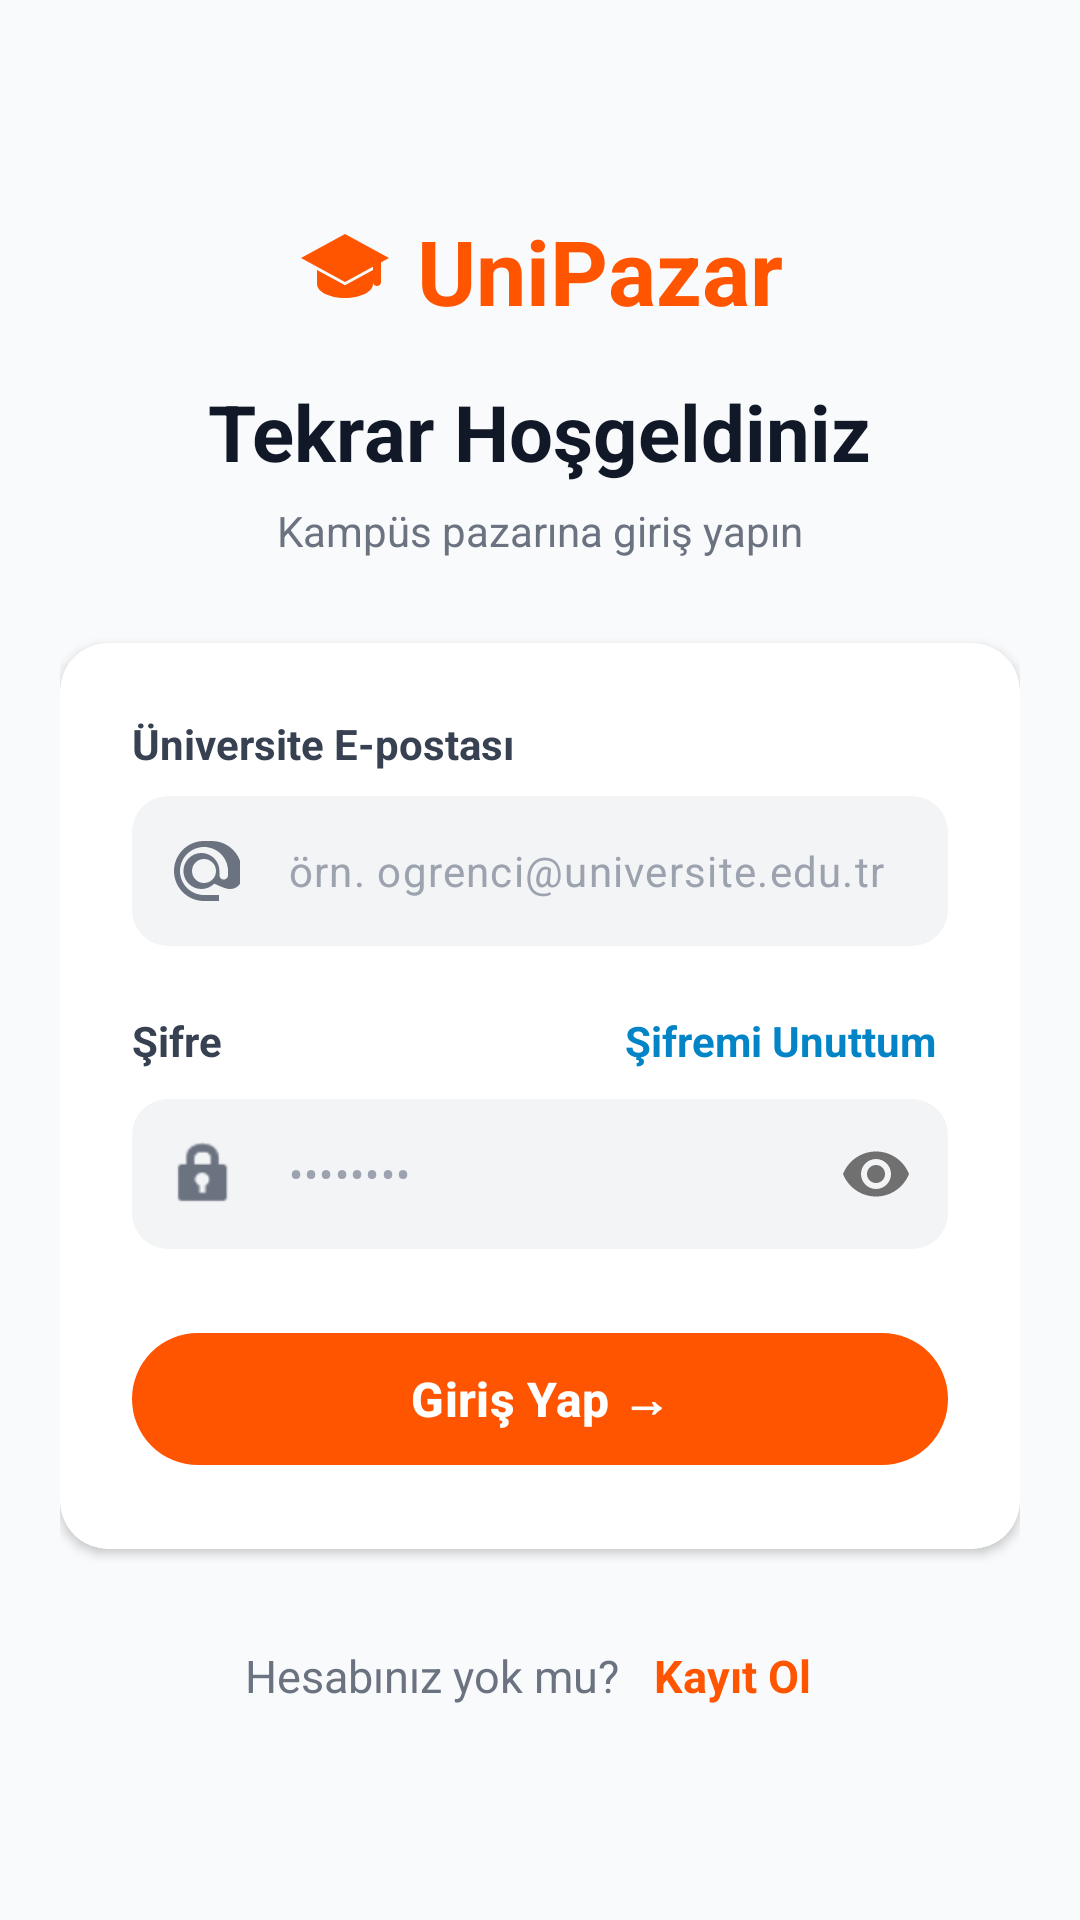

Reconstruct the res/layout file that produces this screen, plus the resources it refers to.
<!-- AndroidManifest.xml: application theme Theme.UniPazar -->
<!-- res/layout/activity_login.xml -->
<?xml version="1.0" encoding="utf-8"?>
<androidx.core.widget.NestedScrollView 
    xmlns:android="http://schemas.android.com/apk/res/android"
    xmlns:app="http://schemas.android.com/apk/res-auto"
    android:layout_width="match_parent"
    android:layout_height="match_parent"
    android:fillViewport="true"
    android:background="@color/bg_main">

    <LinearLayout
        android:layout_width="match_parent"
        android:layout_height="wrap_content"
        android:orientation="vertical"
        android:padding="20dp"
        android:gravity="center_horizontal">

        
        <View
            android:layout_width="match_parent"
            android:layout_height="50dp" />

        
        <LinearLayout
            android:layout_width="wrap_content"
            android:layout_height="wrap_content"
            android:orientation="horizontal"
            android:gravity="center_vertical"
            android:layout_marginBottom="16dp">

            <ImageView
                android:layout_width="32dp"
                android:layout_height="32dp"
                android:src="@drawable/ic_grad_cap"
                android:scaleType="fitCenter" />

            <TextView
                android:layout_width="wrap_content"
                android:layout_height="wrap_content"
                android:text="UniPazar"
                android:textSize="30sp"
                android:textStyle="bold"
                android:textColor="@color/unipazar_orange"
                android:layout_marginStart="8dp" />
        </LinearLayout>

        
        <TextView
            android:layout_width="wrap_content"
            android:layout_height="wrap_content"
            android:text="Tekrar Hoşgeldiniz"
            android:textSize="26sp"
            android:textStyle="bold"
            android:textColor="@color/text_primary" />

        <TextView
            android:layout_width="wrap_content"
            android:layout_height="wrap_content"
            android:text="Kampüs pazarına giriş yapın"
            android:textSize="14sp"
            android:textColor="@color/text_secondary"
            android:layout_marginTop="6dp"
            android:layout_marginBottom="28dp" />

        
        <androidx.cardview.widget.CardView
            android:layout_width="match_parent"
            android:layout_height="wrap_content"
            app:cardCornerRadius="16dp"
            app:cardElevation="2dp"
            app:cardBackgroundColor="@color/bg_card"
            android:layout_marginBottom="24dp">

            <LinearLayout
                android:layout_width="match_parent"
                android:layout_height="wrap_content"
                android:orientation="vertical"
                android:padding="24dp">

                
                <TextView
                    android:layout_width="wrap_content"
                    android:layout_height="wrap_content"
                    android:text="Üniversite E-postası"
                    android:textSize="14sp"
                    android:textStyle="bold"
                    android:textColor="@color/text_dark_gray" />

                <com.google.android.material.textfield.TextInputLayout
                    android:layout_width="match_parent"
                    android:layout_height="wrap_content"
                    app:boxBackgroundMode="filled"
                    app:boxBackgroundColor="@color/bg_input"
                    app:boxStrokeWidth="0dp"
                    app:boxStrokeWidthFocused="0dp"
                    app:boxCornerRadiusTopStart="12dp"
                    app:boxCornerRadiusTopEnd="12dp"
                    app:boxCornerRadiusBottomStart="12dp"
                    app:boxCornerRadiusBottomEnd="12dp"
                    app:hintEnabled="false"
                    app:startIconDrawable="@drawable/ic_at"
                    app:startIconTint="@color/text_secondary"
                    android:layout_marginTop="8dp"
                    android:layout_marginBottom="20dp">

                    <com.google.android.material.textfield.TextInputEditText
                        android:id="@+id/etEmail"
                        android:layout_width="match_parent"
                        android:layout_height="50dp"
                        android:paddingTop="12dp"
                        android:paddingBottom="12dp"
                        android:hint="örn. ogrenci@universite.edu.tr"
                        android:textColor="@color/text_primary"
                        android:textColorHint="@color/text_hint"
                        android:textSize="14sp"
                        android:inputType="textEmailAddress"
                        android:singleLine="true" />
                </com.google.android.material.textfield.TextInputLayout>

                
                <RelativeLayout
                    android:layout_width="match_parent"
                    android:layout_height="wrap_content">

                    <TextView
                        android:layout_width="wrap_content"
                        android:layout_height="wrap_content"
                        android:text="Şifre"
                        android:textSize="14sp"
                        android:textStyle="bold"
                        android:textColor="@color/text_dark_gray"
                        android:layout_alignParentLeft="true"
                        android:layout_centerVertical="true" />

                    <TextView
                        android:id="@+id/tvForgotPassword"
                        android:layout_width="wrap_content"
                        android:layout_height="wrap_content"
                        android:text="Şifremi Unuttum"
                        android:textSize="14sp"
                        android:textStyle="bold"
                        android:textColor="#0284C7"
                        android:clickable="true"
                        android:focusable="true"
                        android:paddingHorizontal="4dp"
                        android:paddingVertical="2dp"
                        android:layout_alignParentRight="true"
                        android:layout_centerVertical="true" />
                </RelativeLayout>

                <com.google.android.material.textfield.TextInputLayout
                    android:layout_width="match_parent"
                    android:layout_height="wrap_content"
                    app:boxBackgroundMode="filled"
                    app:boxBackgroundColor="@color/bg_input"
                    app:boxStrokeWidth="0dp"
                    app:boxStrokeWidthFocused="0dp"
                    app:boxCornerRadiusTopStart="12dp"
                    app:boxCornerRadiusTopEnd="12dp"
                    app:boxCornerRadiusBottomStart="12dp"
                    app:boxCornerRadiusBottomEnd="12dp"
                    app:hintEnabled="false"
                    app:passwordToggleEnabled="true"
                    app:startIconDrawable="@android:drawable/ic_lock_idle_lock"
                    app:startIconTint="@color/text_secondary"
                    android:layout_marginTop="8dp"
                    android:layout_marginBottom="24dp">

                    <com.google.android.material.textfield.TextInputEditText
                        android:id="@+id/etPassword"
                        android:layout_width="match_parent"
                        android:layout_height="50dp"
                        android:paddingTop="12dp"
                        android:paddingBottom="12dp"
                        android:hint="••••••••"
                        android:textColor="@color/text_primary"
                        android:textColorHint="@color/text_hint"
                        android:textSize="14sp"
                        android:inputType="textPassword"
                        android:singleLine="true" />
                </com.google.android.material.textfield.TextInputLayout>

                
                <com.google.android.material.button.MaterialButton
                    android:id="@+id/btnLogin"
                    android:layout_width="match_parent"
                    android:layout_height="52dp"
                    android:text="Giriş Yap →"
                    android:textColor="@color/bg_card"
                    app:backgroundTint="@color/unipazar_orange"
                    app:cornerRadius="26dp"
                    android:textSize="16sp"
                    android:textStyle="bold" />



            </LinearLayout>
        </androidx.cardview.widget.CardView>

        
        <LinearLayout
            android:layout_width="wrap_content"
            android:layout_height="wrap_content"
            android:orientation="horizontal"
            android:layout_marginBottom="40dp"
            android:gravity="center">

            <TextView
                android:layout_width="wrap_content"
                android:layout_height="wrap_content"
                android:text="Hesabınız yok mu? "
                android:textColor="@color/text_secondary"
                android:textSize="15sp" />

            <TextView
                android:id="@+id/tvGoToRegister"
                android:layout_width="wrap_content"
                android:layout_height="wrap_content"
                android:text="Kayıt Ol"
                android:textColor="@color/unipazar_orange"
                android:textSize="15sp"
                android:textStyle="bold"
                android:clickable="true"
                android:focusable="true"
                android:padding="8dp" />
        </LinearLayout>

    </LinearLayout>
</androidx.core.widget.NestedScrollView>
<!-- resources referenced by this layout -->
<resources>
  <color name="bg_card">#FFFFFF</color>
  <color name="bg_input">#F3F4F6</color>
  <color name="bg_main">#F9FAFB</color>
  <color name="text_dark_gray">#374151</color>
  <color name="text_hint">#9CA3AF</color>
  <color name="text_primary">#111827</color>
  <color name="text_secondary">#6B7280</color>
  <color name="unipazar_orange">#FF5400</color>
  <!-- drawable ic_at (drawable) -->
  <vector xmlns:android="http://schemas.android.com/apk/res/android"
      android:width="24dp"
      android:height="24dp"
      android:viewportWidth="24"
      android:viewportHeight="24">
    <path
        android:fillColor="@color/text_secondary"
        android:pathData="M12,2C6.48,2 2,6.48 2,12s4.48,10 10,10h5v-2h-5c-4.41,0 -8,-3.59 -8,-8s3.59,-8 8,-8 8,3.59 8,8v1.43c0,0.79 -0.64,1.43 -1.43,1.43s-1.43,-0.64 -1.43,-1.43V12c0,-3.31 -2.69,-6 -6,-6s-6,2.69 -6,6 2.69,6 6,6c1.66,0 3.17,-0.68 4.28,-1.78C18.1,17.43 19.38,18 20.8,18c2.1,0 3.8,-1.7 3.8,-3.8V12c0,-5.52 -4.48,-10 -10,-10zM12,16c-2.21,0 -4,-1.79 -4,-4s1.79,-4 4,-4 4,1.79 4,4 -1.79,4 -4,4z"/>
  </vector>
  <!-- drawable ic_grad_cap (drawable) -->
  <vector xmlns:android="http://schemas.android.com/apk/res/android"
      android:width="24dp"
      android:height="24dp"
      android:viewportWidth="24"
      android:viewportHeight="24">
    
    <path
        android:fillColor="@color/unipazar_orange"
        android:pathData="M12,3L1,9L12,15L23,9Z"/>
    
    <path
        android:fillColor="@color/unipazar_orange"
        android:pathData="M5,12v3.5c0,1.93 3.13,3.5 7,3.5s7,-1.57 7,-3.5V12l-7,3.82Z"/>
    
    <path
        android:fillColor="@color/unipazar_orange"
        android:pathData="M21,9v6c0,0.55 -0.45,1 -1,1s-1,-0.45 -1,-1V10.2l2,-1.2Z"/>
  </vector>
  <style name="Theme.UniPazar" parent="Base.Theme.UniPazar" />
  <style name="Base.Theme.UniPazar" parent="Theme.Material3.DayNight.NoActionBar">
          <item name="colorPrimary">@color/unipazar_orange</item>
          <item name="colorPrimaryDark">@color/unipazar_orange</item>
          <item name="colorSecondary">@color/unipazar_orange</item>
          <item name="android:colorBackground">@color/bg_main</item>
          <item name="colorSurface">@color/bg_card</item>
          <item name="colorOnPrimary">@color/bg_card</item>
          <item name="colorOnSecondary">@color/bg_card</item>
          <item name="colorOnBackground">@color/text_primary</item>
          <item name="colorOnSurface">@color/text_primary</item>
          <item name="android:statusBarColor">@color/bg_main</item>
          
          <item name="android:windowLightStatusBar">true</item>
      </style>
</resources>
